Run: headless pygame with SDL's dummy video driver; simulated clock (each Clock.tick advances the game by its frame time, no real sleeping); random seed 0; keys injected as events and as key.get_pressed() state; no mouse input.
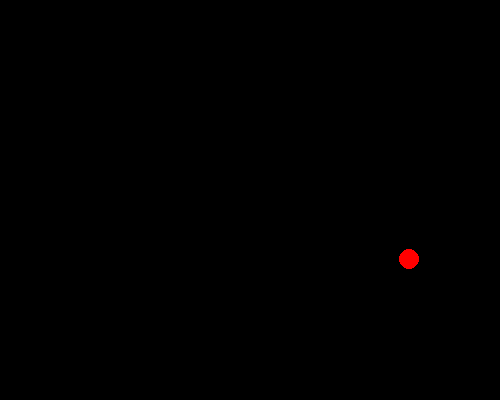
Frame 1 of 4 · flips 1–60 · no input
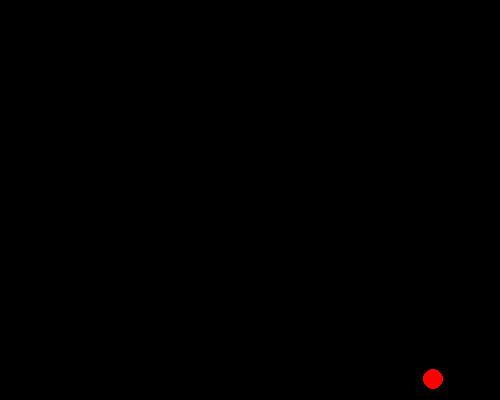
Frame 2 of 4 · flips 61–180 · tapped SPACE, RETURN · held RIGHT (→), D
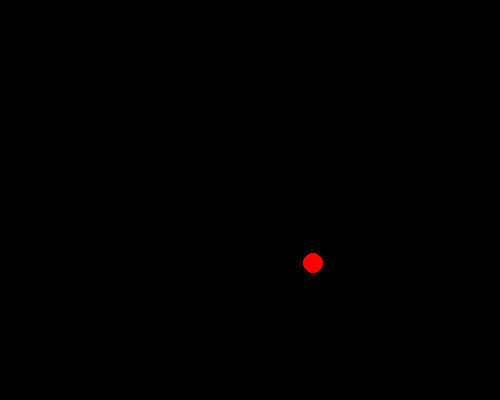
Frame 3 of 4 · flips 181–300 · held DOWN (↓), S
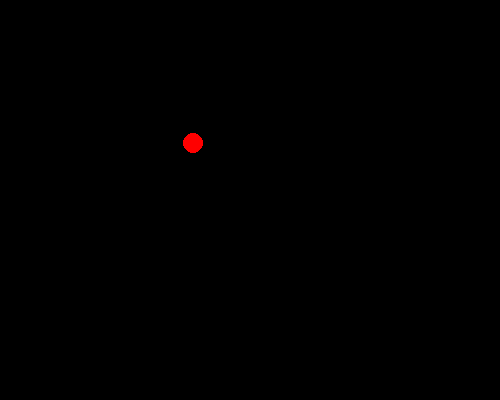
Frame 4 of 4 · flips 301–420 · held LEFT (←), A, UP (↑), W

The pygame program that drew these frames:

import pygame
import random

pygame.init()
screen = pygame.display.set_mode((500, 400))


def wildPainting():
    r = random.randint(0, 255)
    g = random.randint(0, 255)
    b = random.randint(0, 255)
    x = random.randint(0, screen.get_size()[0])
    y = random.randint(0, screen.get_size()[1])
    R = random.randint(50, 500)

    pygame.draw.circle(screen, (r, g, b), (x, y), R)

ballx = 350
bally = 200
dx = 50
dy = 50
def draw_ball(seconds):
    global ballx, bally, dx, dy
    pygame.draw.circle(screen, (255, 0, 0), (ballx, bally), 10)
    ballx += int(dx * seconds)
    bally += int(dy * seconds)
    if ballx + 2 * 10 > screen.get_size()[0] or ballx < 0:
        dx *= -1
    if bally + 2 * 10 > screen.get_size()[1] or bally < 0:
        dy *= -1


running = True
FPS = 30

clock = pygame.time.Clock()

while running:
    millis = clock.tick(FPS)
    seconds = millis / 1000
    for event in pygame.event.get():
        if event.type == pygame.QUIT:
            running = False
        if event.type == pygame.KEYDOWN:
            if event.key == pygame.K_ESCAPE:
                running = False
            if event.key == pygame.K_1:
                FPS = 5
            if event.key == pygame.K_2:
                FPS = 10
            if event.key == pygame.K_3:
                FPS = 20
            if event.key == pygame.K_4:
                FPS = 40

    # wildPainting()
    screen.fill((0, 0, 0))
    draw_ball(seconds)
    pygame.display.flip()
